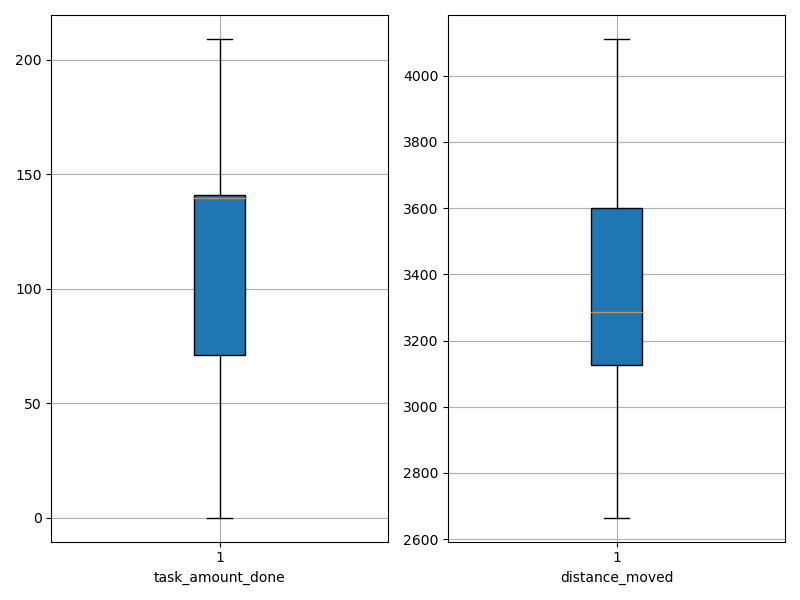

The table this chart was drawn from, first rows:
agent_id, task_amount_done, distance_moved
0, 141.0, 2665
1, 70.0, 3598
2, 142.0, 3148
3, 141.0, 3489
4, 139.0, 2966
5, 142.0, 3159
6, 140.0, 3100
7, 71.0, 3904
8, 141.0, 3585
9, 71.0, 3188
10, 69.0, 3836
11, 142.0, 3187
12, 143.0, 3588
13, 209.0, 3118
14, 0.0, 4111
15, 140.0, 3497
16, 138.0, 3151
17, 209.0, 2896
18, 71.0, 3863
19, 140.0, 3188
20, 70.0, 3603
21, 140.0, 3187
22, 70.0, 3820
23, 138.0, 3386
24, 139.0, 2883
25, 69.0, 3623
26, 208.0, 3082
27, 140.0, 3469
28, 137.0, 3121
29, 70.0, 3723
